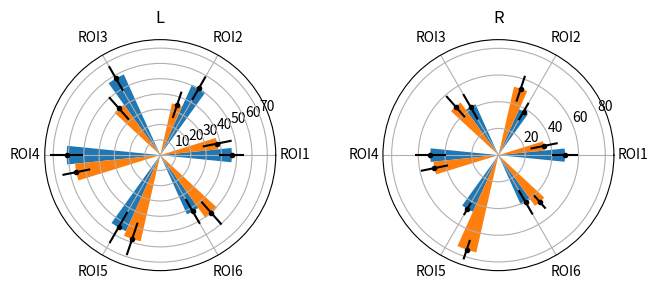

Recreate this plot in Python.
import numpy as np
import os
import matplotlib.pyplot as plt
import pandas as pd

# Relationship between continuous and categorical data
rootdir = 'my/path/somewhere/'
subs = ['01', '02', '03', '04', '05', '06', '07', '08', '09', '10']
ROI_list = ['ROI1', 'ROI2', 'ROI3', 'ROI4', 'ROI5', 'ROI6']
tract_list = ['tract1', 'tract2']
hemi_list = ['L', 'R']

df = pd.DataFrame(columns=["subj", "ROI", "tract", "hemi", "my_value"])
print('read in data')
my_row = 0
for sub in subs:
    OD = os.path.join('rootdir', 'derivatives', 'sub-' + sub)
    for ROI in ROI_list:
        for tract in tract_list:
            for hemi in hemi_list:
                # use random value here as example
                my_val = np.random.randint(100)
                df.loc[my_row] = [sub, ROI, tract, hemi, my_val]
                my_row = my_row + 1

df.my_value = pd.to_numeric(df.my_value)

print('make plot')
n_ROIs = len(df.ROI.unique())
sections = np.linspace(0.0, 2 * np.pi, n_ROIs, endpoint=False)
width = 0.2
fig = plt.figure(figsize=(8, 3))
for he, hemi in enumerate(hemi_list):
    ax = plt.subplot(1, 2, he + 1, projection='polar')
    for tr, tract in enumerate(tract_list):
        my_means = df[(df.hemi == hemi) & (df.tract == tract)].groupby('ROI').my_value.mean().values
        my_errs = df[(df.hemi == hemi) & (df.tract == tract)].groupby('ROI').my_value.std().values / np.sqrt(len(subs))
        bars = ax.bar(sections + tr * width, my_means, width=width, bottom=0.0)
        err_bars = ax.errorbar(sections + tr * width, my_means, my_errs, fmt='.', c='black')
    ax.set_title(hemi)
    ax.set_xticks(sections)
    ax.set_xticklabels(ROI_list)

plt.show()
